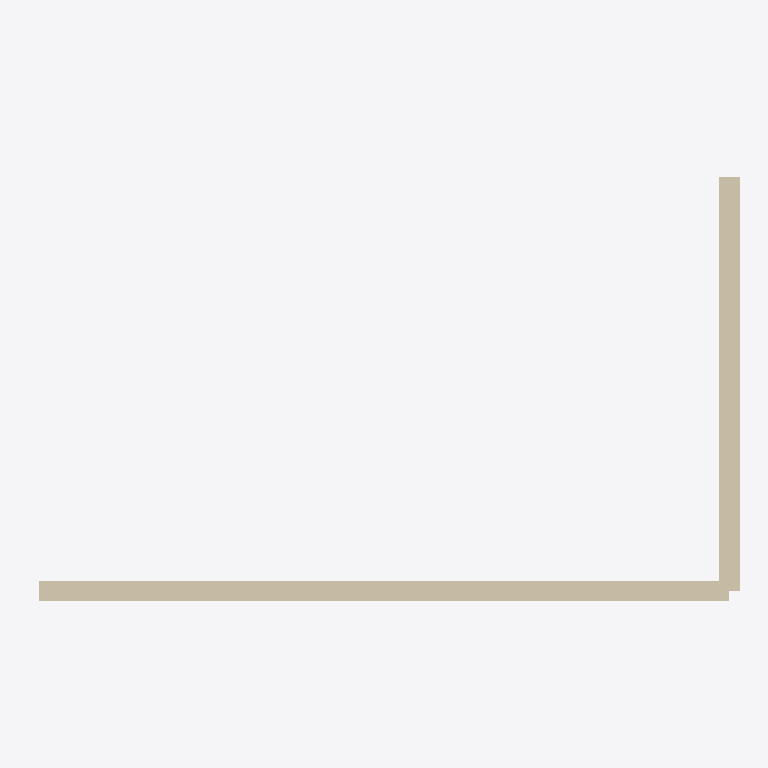
Plan cut of the same IFC building model at storey 'Second Floor' (level 6.00 m, cut at 7.40 m), seen from above with north up, elements coloured by IFC class (only those large enough to see are counted): 2 walls (beige). No cut surface shows.
Extent 10.3 m × 6.3 m × 6.0 m (x, y, z). Storeys (4): Ground Floor at 0.00 m; First Floor at 3.00 m; Second Floor at 6.00 m; Third Floor at 9.00 m. Elements (6): 6 IfcWallStandardCase.

HEADER;
FILE_DESCRIPTION(('ViewDefinition [CoordinationView]'),'2;1');
FILE_NAME('temp.ifc','2024-09-10T16:22:14',('Aliyan'),('BuildSync'),'IfcOpenShell','IfcOpenShell','');
FILE_SCHEMA(('IFC2X3'));
ENDSEC;
DATA;
#20=IFCPROJECT('3Mx9LCRv0Hxug8Ec85eL3x',#5,'Modular IFC Project',$,$,$,$,(#11),#19);
#26=IFCSITE('3MxG5sRv0Hxug8Ec85eL3x',#5,'Site',$,$,#25,$,$,.ELEMENT.,$,$,$,$,$);
#32=IFCBUILDING('3MxGOSRv0Hxug8Ec85eL3x',#5,'Building',$,$,#31,$,$,.ELEMENT.,$,$,$);
#49=IFCBUILDINGSTOREY('3O7B7WRv0Hxug8Ec85eL3x',#5,'Ground Floor',$,$,#48,$,$,.ELEMENT.,0.0);
#55=IFCBUILDINGSTOREY('3PCHKwRv0Hxug8Ec85eL3x',#5,'First Floor',$,$,#54,$,$,.ELEMENT.,3.0);
#61=IFCBUILDINGSTOREY('3QOeSERv0Hxug8Ec85eL3x',#5,'Second Floor',$,$,#60,$,$,.ELEMENT.,6.0);
#67=IFCBUILDINGSTOREY('3RmXt6Rv0Hxug8Ec85eL3x',#5,'Third Floor',$,$,#66,$,$,.ELEMENT.,9.0);
#196=IFCWALLSTANDARDCASE('3awHwGRv0Hxug8Ec85eL3x',#5,'Wall',$,$,#176,#195,$);
#222=IFCWALLSTANDARDCASE('3c$ft_Rv0Hxug8Ec85eL3x',#5,'Wall',$,$,#202,#221,$);
ENDSEC;
